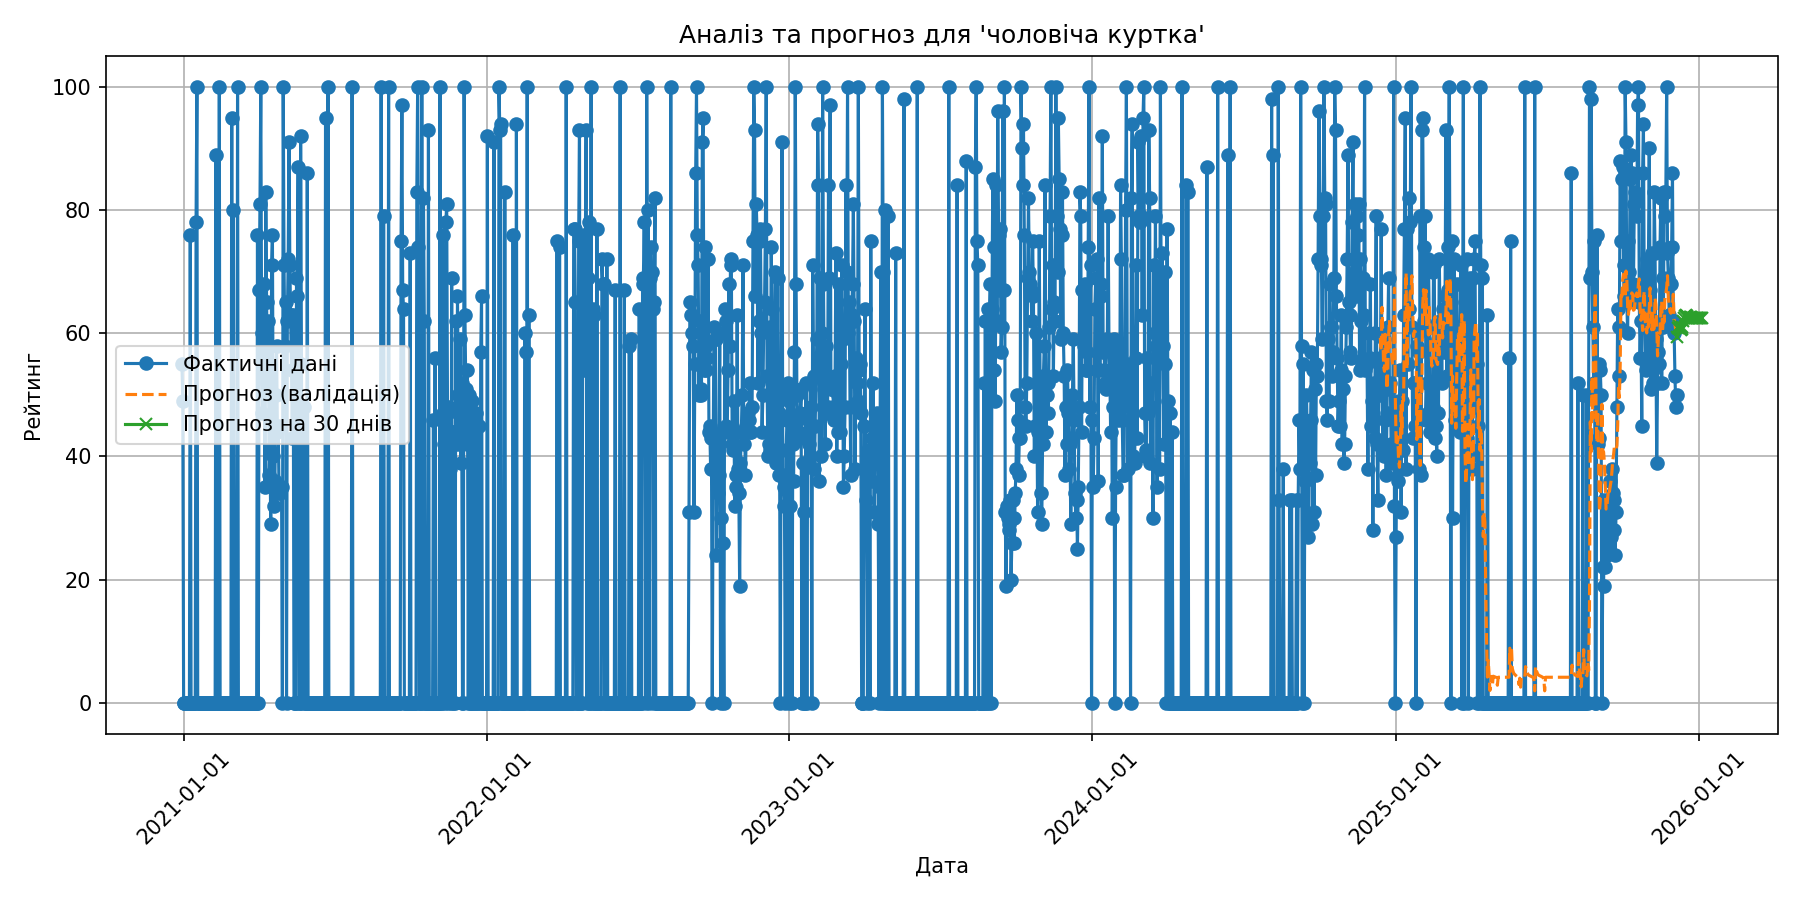

The file beside this chart, header and first rows:
date, forecast
2025-12-06, 59.38
2025-12-07, 60.92
2025-12-08, 61.15
2025-12-09, 60.83
2025-12-10, 60.55
2025-12-11, 60.7
2025-12-12, 61.05
2025-12-13, 62.03
2025-12-14, 62.44
2025-12-15, 62.8
2025-12-16, 62.97
2025-12-17, 62.86
2025-12-18, 62.58
2025-12-19, 62.52
2025-12-20, 62.53
2025-12-21, 62.56
2025-12-22, 62.57
2025-12-23, 62.55
2025-12-24, 62.51
2025-12-25, 62.47
2025-12-26, 62.44
2025-12-27, 62.42
2025-12-28, 62.42
2025-12-29, 62.42
2025-12-30, 62.43
2025-12-31, 62.43
2026-01-01, 62.42
2026-01-02, 62.42
2026-01-03, 62.42
2026-01-04, 62.42
